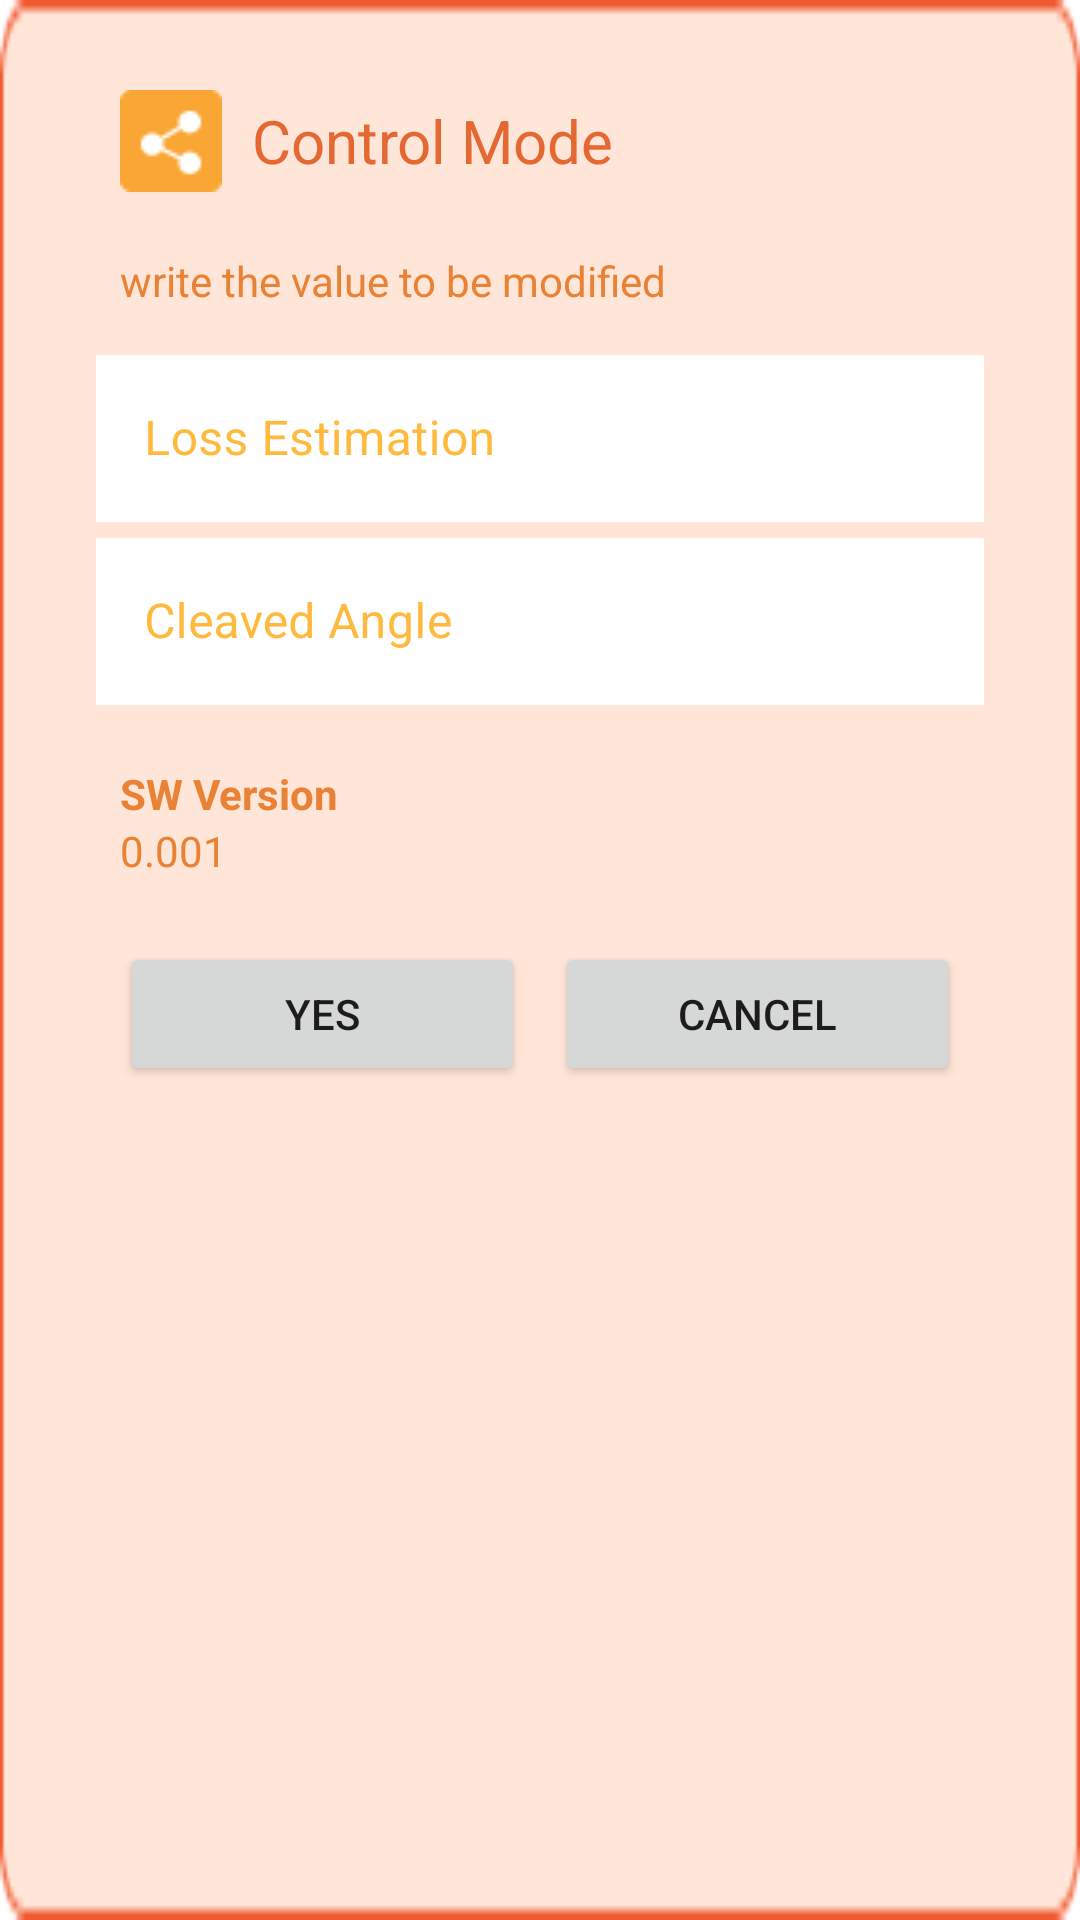

Layout XML and referenced resources for this Android screen:
<!-- AndroidManifest.xml: application theme Theme.FXT -->
<!-- res/layout/custom_dialog_edit.xml -->
<RelativeLayout xmlns:android="http://schemas.android.com/apk/res/android"
    android:layout_width="wrap_content"
    android:layout_height="wrap_content"
    android:layout_gravity="center"
    android:background="@drawable/bg_popup"
    android:paddingBottom="20dp">
    <LinearLayout
        android:layout_width="wrap_content"
        android:layout_height="wrap_content"
        android:layout_marginTop="30dp"
        android:layout_marginLeft="40dp"
        android:id="@+id/llTop">

        <ImageView
            android:layout_width="wrap_content"
            android:layout_height="wrap_content"
            android:id="@+id/iv"
            android:layout_gravity="center_vertical"
            android:src="@drawable/ic_share"/>
        <TextView
            android:layout_width="wrap_content"
            android:layout_height="wrap_content"
            android:text="Control Mode"
            android:textSize="20dp"
            android:textColor="@color/purple_700"
            android:layout_marginLeft="10dp"
            android:layout_toRightOf="@+id/iv"
            android:id="@+id/tvTitle"
            android:layout_gravity="center_vertical"/>
    </LinearLayout>

    <TextView
        android:id="@+id/tvSubTitle"
        android:layout_width="wrap_content"
        android:layout_height="wrap_content"
        android:layout_below="@+id/llTop"
        android:layout_marginLeft="40dp"
        android:layout_marginTop="20dp"
        android:layout_marginRight="40dp"
        android:text="write the value to be modified"
        android:textColor="@color/purple_500"
        android:layout_marginBottom="10dp"/>

    <LinearLayout
        android:layout_width="match_parent"
        android:layout_height="wrap_content"
        android:layout_below="@+id/tvSubTitle"
        android:layout_centerHorizontal="true"
        android:orientation="vertical"
        android:paddingLeft="32dp"
        android:paddingRight="32dp"
        android:id="@+id/llLoss">

        <com.google.android.material.textfield.TextInputLayout
            style="@style/Widget.MaterialComponents.TextInputLayout.OutlinedBox"
            android:layout_width="match_parent"
            android:layout_height="wrap_content"
            android:textColorHint="@color/base_color">

            <com.google.android.material.textfield.TextInputEditText
                android:id="@+id/etLoss"
                android:layout_width="match_parent"
                android:layout_height="match_parent"
                android:drawablePadding="16dp"
                android:background="@color/white"
                android:hint="Loss Estimation"
                android:inputType="numberDecimal"
                android:maxLines="1"
                android:maxLength="5"
                android:textColor="@android:color/black"
                android:textSize="16sp" />
        </com.google.android.material.textfield.TextInputLayout>

        <com.google.android.material.textfield.TextInputLayout
            style="@style/Widget.MaterialComponents.TextInputLayout.OutlinedBox"
            android:layout_width="match_parent"
            android:layout_height="wrap_content"
            android:textColorHint="#96000000"/>
    </LinearLayout>

    <LinearLayout
        android:layout_width="match_parent"
        android:layout_height="wrap_content"
        android:layout_below="@+id/llLoss"
        android:layout_centerHorizontal="true"
        android:orientation="vertical"
        android:paddingLeft="32dp"
        android:paddingRight="32dp"
        android:id="@+id/llAngle">

        <com.google.android.material.textfield.TextInputLayout
            style="@style/Widget.MaterialComponents.TextInputLayout.OutlinedBox"
            android:layout_width="match_parent"
            android:layout_height="wrap_content"
            android:textColorHint="@color/base_color">

            <com.google.android.material.textfield.TextInputEditText
                android:id="@+id/etAngle"
                android:layout_width="match_parent"
                android:layout_height="match_parent"
                android:drawablePadding="16dp"
                android:background="@color/white"
                android:hint="Cleaved Angle"
                android:inputType="numberDecimal"
                android:maxLines="1"
                android:maxLength="5"
                android:textColor="@android:color/black"
                android:textSize="16sp" />
        </com.google.android.material.textfield.TextInputLayout>

        <com.google.android.material.textfield.TextInputLayout
            style="@style/Widget.MaterialComponents.TextInputLayout.OutlinedBox"
            android:layout_width="match_parent"
            android:layout_height="wrap_content"
            android:textColorHint="#96000000"/>


    </LinearLayout>

    <LinearLayout
        android:layout_width="match_parent"
        android:layout_height="wrap_content"
        android:layout_below="@+id/llAngle"
        android:layout_centerHorizontal="true"
        android:orientation="vertical"
        android:visibility="gone"
        android:paddingLeft="32dp"
        android:paddingRight="32dp"
        android:id="@+id/llCoreAngle">

        <com.google.android.material.textfield.TextInputLayout
            style="@style/Widget.MaterialComponents.TextInputLayout.OutlinedBox"
            android:layout_width="match_parent"
            android:layout_height="wrap_content"
            android:textColorHint="@color/base_color">

            <com.google.android.material.textfield.TextInputEditText
                android:id="@+id/etCoreAngle"
                android:layout_width="match_parent"
                android:layout_height="match_parent"
                android:drawablePadding="16dp"
                android:background="@color/white"
                android:hint="Core Angle"
                android:inputType="numberDecimal"
                android:maxLines="1"
                android:maxLength="5"
                android:textColor="@android:color/black"
                android:textSize="16sp" />
        </com.google.android.material.textfield.TextInputLayout>

        <com.google.android.material.textfield.TextInputLayout
            style="@style/Widget.MaterialComponents.TextInputLayout.OutlinedBox"
            android:layout_width="match_parent"
            android:layout_height="wrap_content"
            android:textColorHint="#96000000"/>


    </LinearLayout>

    <LinearLayout
        android:id="@+id/llCoreOffset"
        android:layout_width="match_parent"
        android:layout_height="wrap_content"
        android:layout_below="@+id/llCoreAngle"
        android:layout_centerHorizontal="true"
        android:orientation="vertical"
        android:visibility="gone"
        android:paddingLeft="32dp"
        android:paddingRight="32dp">

        <com.google.android.material.textfield.TextInputLayout
            style="@style/Widget.MaterialComponents.TextInputLayout.OutlinedBox"
            android:layout_width="match_parent"
            android:layout_height="wrap_content"
            android:textColorHint="@color/base_color">

            <com.google.android.material.textfield.TextInputEditText
                android:id="@+id/etCoreOffset"
                android:layout_width="match_parent"
                android:layout_height="match_parent"
                android:background="@color/white"
                android:drawablePadding="16dp"
                android:hint="Core Offset"
                android:inputType="numberDecimal"
                android:maxLength="5"
                android:maxLines="1"
                android:textColor="@android:color/black"
                android:textSize="16sp" />
        </com.google.android.material.textfield.TextInputLayout>

        <com.google.android.material.textfield.TextInputLayout
            style="@style/Widget.MaterialComponents.TextInputLayout.OutlinedBox"
            android:layout_width="match_parent"
            android:layout_height="wrap_content"
            android:textColorHint="#96000000" />


    </LinearLayout>
    <TextView
        android:id="@+id/tvVersionTitle"
        android:layout_width="wrap_content"
        android:layout_height="wrap_content"
        android:layout_below="@+id/llCoreOffset"
        android:textStyle="bold"
        android:layout_marginLeft="40dp"
        android:layout_marginTop="20dp"
        android:layout_marginRight="40dp"
        android:text="SW Version "
        android:textColor="@color/purple_500" />

    <TextView
        android:id="@+id/tvVersion"
        android:layout_width="wrap_content"
        android:layout_height="wrap_content"
        android:layout_below="@+id/tvVersionTitle"
        android:layout_marginLeft="40dp"
        android:layout_marginRight="40dp"
        android:text="0.001"
        android:textColor="@color/purple_500"
        android:layout_marginBottom="20dp"/>

    <LinearLayout
        android:layout_width="300dp"
        android:layout_height="wrap_content"
        android:layout_below="@+id/tvVersionTitle"
        android:orientation="horizontal"
        android:layout_centerHorizontal="true"
        android:layout_marginTop="40dp"
        android:layout_marginLeft="40dp"
        android:layout_marginRight="40dp">

        <Button
            android:id="@+id/btnOk"
            android:layout_width="0dp"
            android:layout_height="wrap_content"
            android:layout_marginRight="5dp"
            android:layout_weight="1"
            android:text="YES" />

        <Button
            android:id="@+id/btnNo"
            android:layout_width="0dp"
            android:layout_height="wrap_content"
            android:layout_marginLeft="5dp"
            android:layout_weight="1"
            android:text="CANCEL" />
    </LinearLayout>

</RelativeLayout>
<!-- resources referenced by this layout -->
<resources>
  <color name="base_color">#FFB93C</color>
  <color name="purple_500">#EA8235</color>
  <color name="purple_700">#E56731</color>
  <color name="white">#FFFFFFFF</color>
  <!-- drawable bg_popup: png bitmap (drawable, 1230 bytes) -->
  <!-- drawable ic_share: png bitmap (drawable, 693 bytes) -->
  <style name="Theme.FXT" parent="Theme.MaterialComponents.DayNight.DarkActionBar">
          
          <item name="android:windowIsTranslucent">false</item>
          <item name="colorPrimary">@color/purple_500</item>
          <item name="colorPrimaryVariant">@color/main_color</item>
          <item name="colorOnPrimary">@color/white</item>
          
          <item name="colorSecondary">@color/teal_200</item>
          <item name="colorSecondaryVariant">@color/teal_700</item>
          <item name="colorOnSecondary">@color/black</item>
          
          <item name="android:statusBarColor" tools:targetApi="l">?attr/colorPrimaryVariant</item>
          
      </style>
  <color name="main_color">#FFE2D1</color>
  <color name="teal_200">#FF03DAC5</color>
  <color name="teal_700">#FF018786</color>
  <color name="black">#FF000000</color>
</resources>
